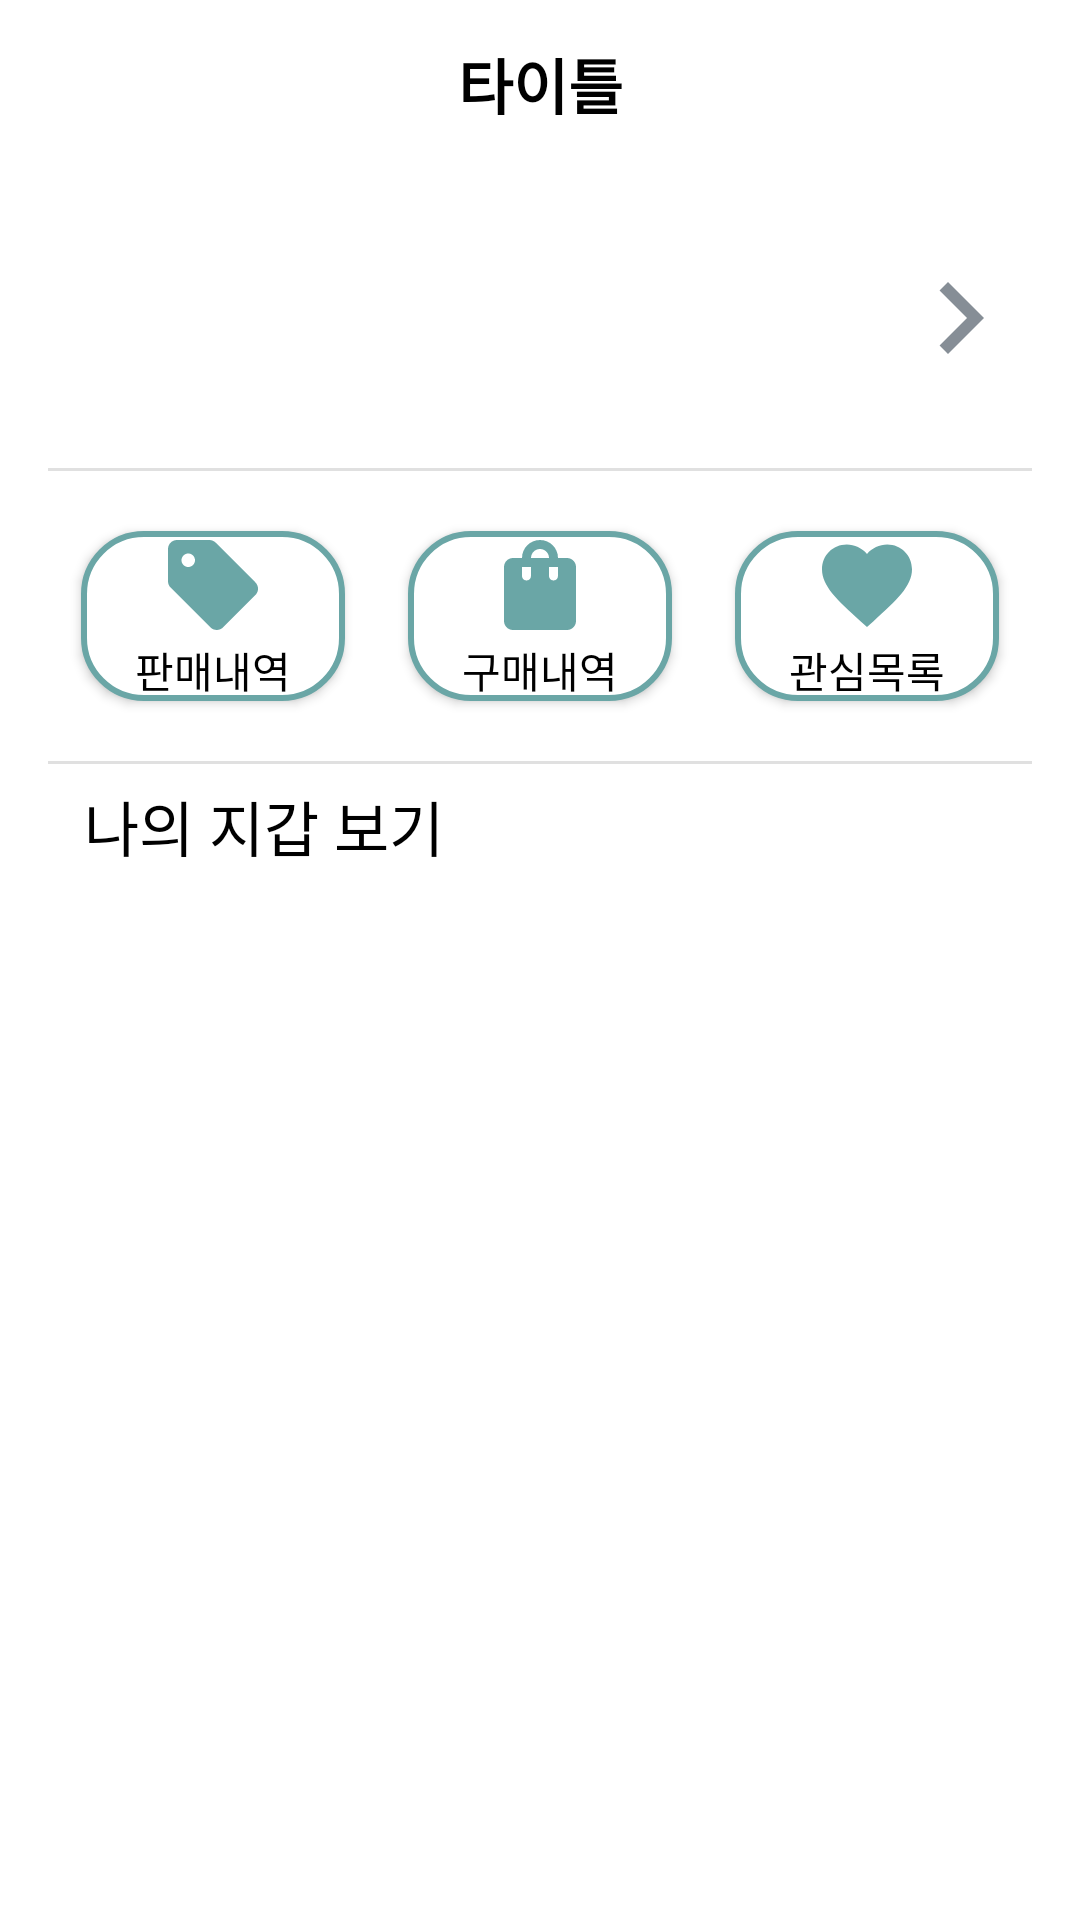

Reconstruct the res/layout file that produces this screen, plus the resources it refers to.
<!-- AndroidManifest.xml: application theme Theme.MyMarket -->
<!-- res/layout/fragment_my_page.xml -->
<?xml version="1.0" encoding="utf-8"?>
<androidx.constraintlayout.widget.ConstraintLayout xmlns:android="http://schemas.android.com/apk/res/android"
    android:layout_width="match_parent"
    android:layout_height="match_parent"
    xmlns:app="http://schemas.android.com/apk/res-auto"
    xmlns:tools="http://schemas.android.com/tools"
    tools:context=".my_page.MyPageFragment">
    <include
        android:id="@+id/toolbar_my_page"
        layout="@layout/actionbar_default"
        app:layout_constraintTop_toTopOf="parent"
        app:layout_constraintStart_toStartOf="parent"
        app:layout_constraintEnd_toEndOf="parent"
        />
    <androidx.core.widget.NestedScrollView
        android:layout_width="match_parent"
        android:layout_height="0dp"
        app:layout_constraintTop_toBottomOf="@id/toolbar_my_page"
        app:layout_constraintStart_toStartOf="parent"
        app:layout_constraintEnd_toEndOf="parent"
        app:layout_constraintBottom_toBottomOf="parent"
        android:clipToPadding="true"
        >
        <androidx.constraintlayout.widget.ConstraintLayout
            android:layout_width="match_parent"
            android:layout_height="match_parent"
            android:paddingStart="@dimen/layout_default_padding_start_end"
            android:paddingEnd="@dimen/layout_default_padding_start_end"
            android:paddingTop="20dp"
            android:paddingBottom="10dp"
            >
            <androidx.constraintlayout.widget.ConstraintLayout
                android:id="@+id/layout_user_profile_my_page"
                android:layout_width="match_parent"
                android:layout_height="60dp"
                app:layout_constraintTop_toTopOf="parent"
                app:layout_constraintStart_toStartOf="parent"
                app:layout_constraintEnd_toEndOf="parent"
                android:background="?attr/selectableItemBackground"
                >
                <ImageView
                    android:id="@+id/img_user_my_page"
                    android:layout_width="48dp"
                    android:layout_height="48dp"
                    tools:src="@drawable/user_default"
                    app:layout_constraintTop_toTopOf="parent"
                    app:layout_constraintStart_toStartOf="parent"
                    app:layout_constraintBottom_toBottomOf="parent"
                    />
                <TextView
                    android:id="@+id/txt_name_user_my_page"
                    android:layout_width="wrap_content"
                    android:layout_height="wrap_content"
                    app:layout_constraintTop_toTopOf="parent"
                    app:layout_constraintStart_toEndOf="@id/img_user_my_page"
                    app:layout_constraintBottom_toBottomOf="parent"
                    tools:text="봉칼라슝"
                    android:textColor="@color/black"
                    android:textSize="20sp"
                    android:textStyle="bold"
                    android:layout_marginStart="10dp"/>
                <ImageView
                    android:layout_width="48dp"
                    android:layout_height="48dp"
                    android:src="@drawable/ic_select_mark"
                    app:layout_constraintEnd_toEndOf="parent"
                    app:layout_constraintTop_toTopOf="parent"
                    app:layout_constraintBottom_toBottomOf="parent"
                    />
            </androidx.constraintlayout.widget.ConstraintLayout>
            <com.google.android.material.divider.MaterialDivider
                android:id="@+id/divider_for_user_profile_my_page"
                android:layout_width="match_parent"
                android:layout_height="1dp"
                app:layout_constraintTop_toBottomOf="@id/layout_user_profile_my_page"
                app:layout_constraintStart_toStartOf="parent"
                app:layout_constraintEnd_toEndOf="parent"
                android:layout_marginTop="20dp"
                />
                <Button
                    android:id="@+id/btn_sales_history_my_page"
                    android:layout_width="wrap_content"
                    android:layout_height="wrap_content"
                    app:layout_constraintTop_toBottomOf="@id/divider_for_user_profile_my_page"
                    app:layout_constraintStart_toStartOf="parent"
                    app:layout_constraintEnd_toStartOf="@id/btn_purchase_history_my_page"
                    android:layout_marginTop="20dp"
                    android:layout_marginStart="10dp"
                    android:layout_marginEnd="10dp"
                    app:backgroundTint="@null"
                    android:background="@drawable/btn_rounded"
                    android:drawableTop="@drawable/ic_sales_history"
                    android:text="@string/str_sales_history"
                    android:textColor="@color/black"
                    />
                <Button
                    android:id="@+id/btn_purchase_history_my_page"
                    android:layout_width="wrap_content"
                    android:layout_height="wrap_content"
                    android:layout_marginTop="20dp"
                    android:layout_marginStart="10dp"
                    android:layout_marginEnd="10dp"
                    app:layout_constraintStart_toEndOf="@id/btn_sales_history_my_page"
                    app:layout_constraintEnd_toStartOf="@id/btn_interest_goods_my_page"
                    app:layout_constraintTop_toBottomOf="@id/divider_for_user_profile_my_page"
                    android:drawableTop="@drawable/ic_purchase_history"
                    app:backgroundTint="@null"
                    android:background="@drawable/btn_rounded"
                    android:text="@string/str_purchase_history"
                    android:textColor="@color/black"
                    />
                <Button
                    android:id="@+id/btn_interest_goods_my_page"
                    android:layout_width="wrap_content"
                    android:layout_height="wrap_content"
                    android:layout_marginTop="20dp"
                    android:layout_marginStart="10dp"
                    android:layout_marginEnd="10dp"
                    app:layout_constraintTop_toBottomOf="@id/divider_for_user_profile_my_page"
                    app:layout_constraintStart_toEndOf="@id/btn_purchase_history_my_page"
                    app:layout_constraintEnd_toEndOf="parent"
                    android:drawableTop="@drawable/ic_interest_goods"
                    app:backgroundTint="@null"
                    android:background="@drawable/btn_rounded"
                    android:text="@string/str_interest_goods"
                    android:textColor="@color/black"
                    />
            <com.google.android.material.divider.MaterialDivider
                android:id="@+id/divider_for_set_user_my_page"
                android:layout_width="match_parent"
                android:layout_height="1dp"
                app:layout_constraintTop_toBottomOf="@id/btn_purchase_history_my_page"
                app:layout_constraintStart_toStartOf="parent"
                app:layout_constraintEnd_toEndOf="parent"
                android:layout_marginTop="20dp"
                />
            <Button
                android:id="@+id/btn_open_my_wallet"
                android:layout_width="match_parent"
                android:layout_height="wrap_content"
                style="@style/Widget.Material3.Button.TextButton"
                app:layout_constraintTop_toBottomOf="@id/divider_for_set_user_my_page"
                app:layout_constraintStart_toStartOf="parent"
                app:layout_constraintEnd_toEndOf="parent"
                android:text="나의 지갑 보기"
                android:gravity="start"
                android:textSize="20sp"
                android:textColor="@color/black"

                />

        </androidx.constraintlayout.widget.ConstraintLayout>
    </androidx.core.widget.NestedScrollView>


</androidx.constraintlayout.widget.ConstraintLayout>
<!-- res/layout/actionbar_default.xml (included above) -->
<?xml version="1.0" encoding="utf-8"?>
<com.google.android.material.appbar.AppBarLayout xmlns:android="http://schemas.android.com/apk/res/android"
    xmlns:tools="http://schemas.android.com/tools"
    android:layout_width="match_parent"
    android:layout_height="wrap_content"
    xmlns:app="http://schemas.android.com/apk/res-auto"
    android:fitsSystemWindows="true"
    android:orientation="vertical">

    <androidx.appcompat.widget.Toolbar
        android:id="@+id/toolbar_default"
        android:layout_width="match_parent"
        android:layout_height="?attr/actionBarSize"
        android:background="@color/white"
        android:elevation="4dp"
        android:theme="@style/ThemeOverlay.AppCompat.ActionBar"
        app:popupTheme="@style/ThemeOverlay.AppCompat.Light"
        >
        <TextView
            android:id="@+id/toolbar_title"
            android:layout_width="wrap_content"
            android:layout_height="wrap_content"
            android:layout_gravity="center"
            tools:text="타이틀"
            android:textSize="20sp"
            android:textColor="@color/black"
            android:textStyle="bold"
            />
    </androidx.appcompat.widget.Toolbar>

</com.google.android.material.appbar.AppBarLayout>
<!-- resources referenced by this layout -->
<resources>
  <color name="black">#FF000000</color>
  <color name="white">#FFFFFFFF</color>
  <dimen name="layout_default_padding_start_end">16dp</dimen>
  <!-- drawable btn_rounded (drawable) -->
  <?xml version="1.0" encoding="utf-8"?>
  <selector xmlns:android="http://schemas.android.com/apk/res/android">
      <item>
          <shape android:shape="rectangle">
              <solid android:color="@color/white"/>
              <stroke android:color="@color/colorPrimary"
                  android:width="2dp"/>
              <corners android:radius="20dp"/>
          </shape>
      </item>
  
  </selector>
  <!-- drawable ic_interest_goods (drawable) -->
  <vector android:height="36dp" android:tint="#6AA6A6"
      android:viewportHeight="24" android:viewportWidth="24"
      android:width="36dp" xmlns:android="http://schemas.android.com/apk/res/android">
      <path android:fillColor="@android:color/white" android:pathData="M12,21.35l-1.45,-1.32C5.4,15.36 2,12.28 2,8.5 2,5.42 4.42,3 7.5,3c1.74,0 3.41,0.81 4.5,2.09C13.09,3.81 14.76,3 16.5,3 19.58,3 22,5.42 22,8.5c0,3.78 -3.4,6.86 -8.55,11.54L12,21.35z"/>
  </vector>
  <!-- drawable ic_purchase_history (drawable) -->
  <vector android:height="36dp" android:tint="#6AA6A6"
      android:viewportHeight="24" android:viewportWidth="24"
      android:width="36dp" xmlns:android="http://schemas.android.com/apk/res/android">
      <path android:fillColor="@android:color/white" android:pathData="M18,6h-2c0,-2.21 -1.79,-4 -4,-4S8,3.79 8,6H6C4.9,6 4,6.9 4,8v12c0,1.1 0.9,2 2,2h12c1.1,0 2,-0.9 2,-2V8C20,6.9 19.1,6 18,6zM10,10c0,0.55 -0.45,1 -1,1s-1,-0.45 -1,-1V8h2V10zM12,4c1.1,0 2,0.9 2,2h-4C10,4.9 10.9,4 12,4zM16,10c0,0.55 -0.45,1 -1,1s-1,-0.45 -1,-1V8h2V10z"/>
  </vector>
  <!-- drawable ic_sales_history (drawable) -->
  <vector android:height="36dp" android:tint="#6AA6A6"
      android:viewportHeight="24" android:viewportWidth="24"
      android:width="36dp" xmlns:android="http://schemas.android.com/apk/res/android">
      <path android:fillColor="@android:color/white" android:pathData="M21.41,11.41l-8.83,-8.83C12.21,2.21 11.7,2 11.17,2H4C2.9,2 2,2.9 2,4v7.17c0,0.53 0.21,1.04 0.59,1.41l8.83,8.83c0.78,0.78 2.05,0.78 2.83,0l7.17,-7.17C22.2,13.46 22.2,12.2 21.41,11.41zM6.5,8C5.67,8 5,7.33 5,6.5S5.67,5 6.5,5S8,5.67 8,6.5S7.33,8 6.5,8z"/>
  </vector>
  <!-- drawable ic_select_mark (drawable) -->
  <vector android:height="24dp" android:tint="#868e96"
      android:viewportHeight="24" android:viewportWidth="24"
      android:width="24dp" xmlns:android="http://schemas.android.com/apk/res/android">
      <path android:fillColor="@android:color/white" android:pathData="M10,6L8.59,7.41 13.17,12l-4.58,4.59L10,18l6,-6z"/>
  </vector>
  <string name="str_interest_goods">관심목록</string>
  
      //검색 strings
  <string name="str_purchase_history">구매내역</string>
  <string name="str_sales_history">판매내역</string>
  <style name="Theme.MyMarket" parent="Theme.MaterialComponents.DayNight.DarkActionBar">
          
          <item name="colorPrimary">@color/colorPrimary</item>
          <item name="colorPrimaryVariant">@color/colorPrimaryVariant</item>
  
          
          <item name="colorSecondary">@color/colorSecondary</item>
          <item name="colorSecondaryVariant">@color/colorSecondaryVariant</item>
  
          
          <item name="android:statusBarColor">@color/white</item>
          <item name="android:windowLightStatusBar">true</item>
          
          <item name="windowActionBar">false</item>
          <item name="windowNoTitle">true</item>
      </style>
  <color name="colorPrimary">#FF6AA6A6</color>
  <color name="colorPrimaryVariant">#FF68868C</color>
  <color name="colorSecondary">#FFA6806A</color>
  <color name="colorSecondaryVariant">#FF593A27</color>
</resources>
